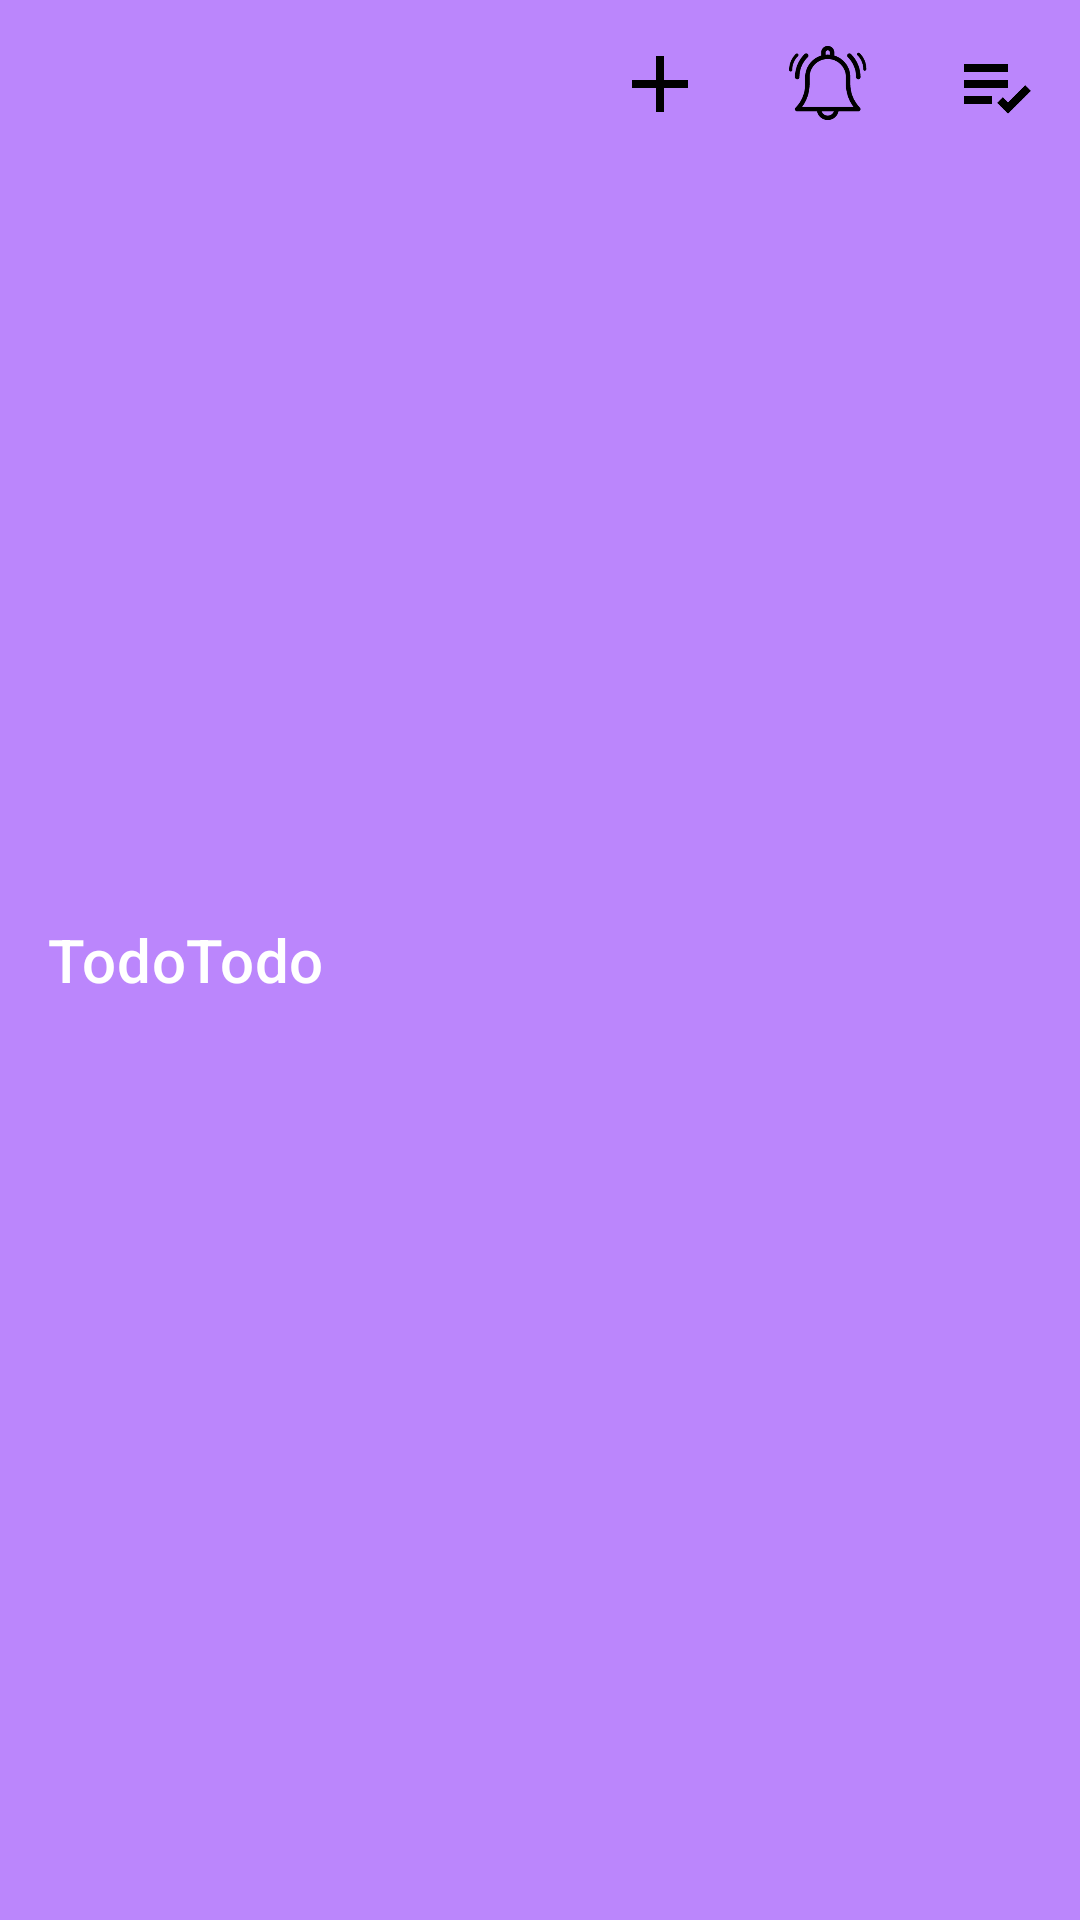

This screen was rendered from an Android layout file. Write that file and the resources it references.
<!-- AndroidManifest.xml: application theme Theme.TodoTodo -->
<!-- res/layout/toolbar.xml -->
<?xml version="1.0" encoding="utf-8"?>
<androidx.appcompat.widget.Toolbar xmlns:android="http://schemas.android.com/apk/res/android"
    xmlns:app="http://schemas.android.com/apk/res-auto"
    android:id="@+id/toolbar"
    android:layout_width="match_parent"
    android:layout_height="?attr/actionBarSize"
    android:background="@color/purple_200"
    app:menu="@menu/menu_toolbar"
    app:title="@string/app_name"
    app:titleTextColor="@color/white">

</androidx.appcompat.widget.Toolbar>
<!-- resources referenced by this layout -->
<resources>
  <string name="app_name">TodoTodo</string>
  <style name="Theme.TodoTodo" parent="Theme.MaterialComponents.DayNight.NoActionBar">
          
          <item name="colorPrimary">@color/purple_500</item>
          <item name="colorPrimaryVariant">@color/purple_700</item>
          <item name="colorOnPrimary">@color/white</item>
          
          <item name="colorSecondary">@color/teal_200</item>
          <item name="colorSecondaryVariant">@color/teal_700</item>
          <item name="colorOnSecondary">@color/black</item>
          
          <item name="android:statusBarColor" tools:targetApi="l">?attr/colorPrimaryVariant</item>
          
      </style>
  <!-- not gathered from this repository: default colours our renderer supplied (Android Studio template values) -->
  <color name="purple_200">#FFBB86FC</color>
  <color name="purple_500">#FF6200EE</color>
  <color name="purple_700">#FF3700B3</color>
  <color name="teal_200">#FF03DAC5</color>
  <color name="teal_700">#FF018786</color>
  <color name="black">#FF000000</color>
  <color name="white">#FFFFFFFF</color>
</resources>
